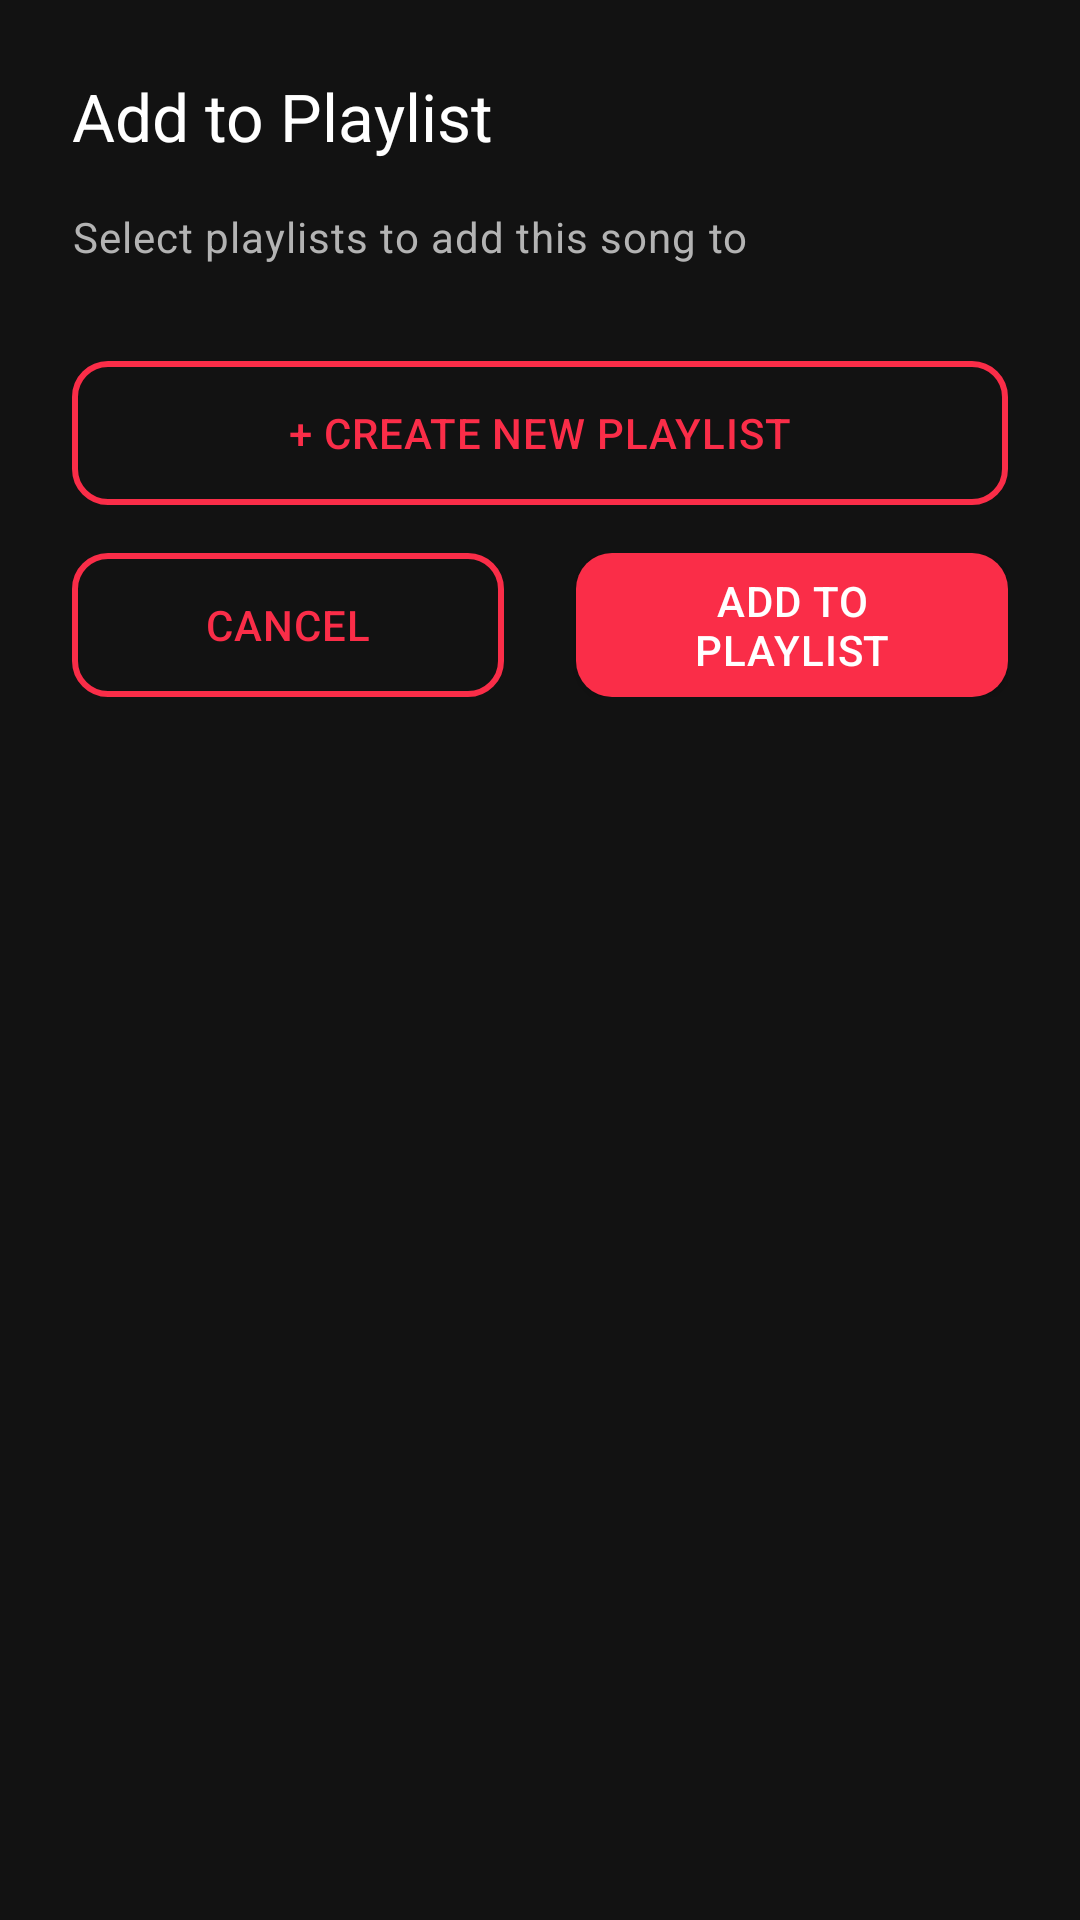

Here is an Android app screen rendered from its layout file. Give the layout XML and the strings, colors and styles it references.
<!-- AndroidManifest.xml: application theme Theme.EqnityMusic -->
<!-- res/layout/dialog_add_to_playlist.xml -->
<?xml version="1.0" encoding="utf-8"?>
<androidx.constraintlayout.widget.ConstraintLayout
    xmlns:android="http://schemas.android.com/apk/res/android"
    xmlns:app="http://schemas.android.com/apk/res-auto"
    android:layout_width="match_parent"
    android:layout_height="wrap_content"
    android:padding="@dimen/dialog_padding"
    android:maxHeight="500dp">

    <TextView
        android:id="@+id/tv_dialog_title"
        android:layout_width="wrap_content"
        android:layout_height="wrap_content"
        android:text="@string/add_to_playlist_title"
        android:textAppearance="@style/TextAppearance.EqnityMusic.TitleLarge"
        android:textColor="@color/text_primary"
        app:layout_constraintTop_toTopOf="parent"
        app:layout_constraintStart_toStartOf="parent" />

    <TextView
        android:id="@+id/tv_dialog_message"
        android:layout_width="0dp"
        android:layout_height="wrap_content"
        android:text="@string/add_to_playlist_select"
        android:textAppearance="@style/TextAppearance.EqnityMusic.BodyMedium"
        android:textColor="@color/text_secondary"
        app:layout_constraintTop_toBottomOf="@id/tv_dialog_title"
        app:layout_constraintStart_toStartOf="parent"
        app:layout_constraintEnd_toEndOf="parent"
        android:layout_marginTop="@dimen/spacing_md" />

    <androidx.recyclerview.widget.RecyclerView
        android:id="@+id/rv_playlist_options"
        android:layout_width="0dp"
        android:layout_height="wrap_content"
        android:nestedScrollingEnabled="false"
        android:clipToPadding="false"
        app:layout_constraintTop_toBottomOf="@id/tv_dialog_message"
        app:layout_constraintStart_toStartOf="parent"
        app:layout_constraintEnd_toEndOf="parent"
        app:layout_constraintBottom_toTopOf="@id/btn_create_new_playlist"
        android:layout_marginTop="@dimen/spacing_md"
        android:layout_marginBottom="@dimen/spacing_md" />

    <com.google.android.material.button.MaterialButton
        android:id="@+id/btn_create_new_playlist"
        android:layout_width="0dp"
        android:layout_height="@dimen/button_height"
        android:text="@string/add_to_playlist_create_new"
        android:icon="@drawable/ic_add"
        app:iconGravity="start"
        app:iconPadding="@dimen/spacing_xs"
        app:layout_constraintTop_toBottomOf="@id/rv_playlist_options"
        app:layout_constraintStart_toStartOf="parent"
        app:layout_constraintEnd_toEndOf="parent"
        android:layout_marginTop="@dimen/spacing_md"
        android:layout_marginBottom="@dimen/spacing_md"
        style="@style/Widget.EqnityMusic.Button.Outlined" />

    <androidx.constraintlayout.widget.ConstraintLayout
        android:layout_width="0dp"
        android:layout_height="wrap_content"
        app:layout_constraintTop_toBottomOf="@id/btn_create_new_playlist"
        app:layout_constraintStart_toStartOf="parent"
        app:layout_constraintEnd_toEndOf="parent"
        android:layout_marginTop="@dimen/spacing_md">

        <com.google.android.material.button.MaterialButton
            android:id="@+id/btn_dialog_cancel"
            android:layout_width="0dp"
            android:layout_height="@dimen/button_height"
            android:text="@string/download_dialog_cancel"
            android:layout_weight="1"
            app:layout_constraintStart_toStartOf="parent"
            app:layout_constraintEnd_toStartOf="@id/btn_dialog_add"
            app:layout_constraintTop_toTopOf="parent"
            android:layout_marginEnd="@dimen/spacing_sm"
            style="@style/Widget.EqnityMusic.Button.Outlined" />

        <com.google.android.material.button.MaterialButton
            android:id="@+id/btn_dialog_add"
            android:layout_width="0dp"
            android:layout_height="@dimen/button_height"
            android:text="@string/menu_add_to_playlist"
            android:layout_weight="1"
            app:layout_constraintStart_toEndOf="@id/btn_dialog_cancel"
            app:layout_constraintEnd_toEndOf="parent"
            app:layout_constraintTop_toTopOf="parent"
            android:layout_marginStart="@dimen/spacing_sm"
            style="@style/Widget.EqnityMusic.Button" />
    </androidx.constraintlayout.widget.ConstraintLayout>
</androidx.constraintlayout.widget.ConstraintLayout>
<!-- resources referenced by this layout -->
<resources>
  <color name="text_primary">#FFFFFF</color>
  <color name="text_secondary">#B3B3B3</color>
  <dimen name="button_height">48dp</dimen>
  <dimen name="dialog_padding">24dp</dimen>
  <dimen name="spacing_md">16dp</dimen>
  <dimen name="spacing_sm">12dp</dimen>
  <dimen name="spacing_xs">8dp</dimen>
  <string name="add_to_playlist_create_new">+ Create New Playlist</string>
  <string name="add_to_playlist_select">Select playlists to add this song to</string>
  <string name="add_to_playlist_title">Add to Playlist</string>
  <string name="download_dialog_cancel">Cancel</string>
  <string name="menu_add_to_playlist">Add to Playlist</string>
  <color name="accent_primary">#FA2D48</color>
  <color name="accent_primary_variant">#E02640</color>
  <color name="accent_primary_container">#3D1218</color>
  <color name="text_on_accent">#FFFFFF</color>
  <color name="accent_secondary">#BB86FC</color>
  <color name="accent_secondary_variant">#A06EE0</color>
  <color name="accent_secondary_container">#1D1226</color>
  <color name="surface_primary">#121212</color>
  <color name="surface_secondary">#1A1A1A</color>
  <color name="error">#CF6679</color>
  <color name="error_container">#4B1018</color>
  <color name="outline">#333333</color>
  <color name="outline_variant">#2A2A2A</color>
  <color name="white">#FFFFFF</color>
  <style name="ShapeAppearance.EqnityMusic.SmallComponent" parent="ShapeAppearance.MaterialComponents.SmallComponent">
          <item name="cornerFamily">rounded</item>
          <item name="cornerSize">8dp</item>
      </style>
  <style name="ShapeAppearance.EqnityMusic.MediumComponent" parent="ShapeAppearance.MaterialComponents.MediumComponent">
          <item name="cornerFamily">rounded</item>
          <item name="cornerSize">12dp</item>
      </style>
  <style name="ShapeAppearance.EqnityMusic.LargeComponent" parent="ShapeAppearance.MaterialComponents.LargeComponent">
          <item name="cornerFamily">rounded</item>
          <item name="cornerSize">16dp</item>
      </style>
  <style name="ShapeAppearance.EqnityMusic.CornerSmall" parent="ShapeAppearance.MaterialComponents.SmallComponent">
          <item name="cornerFamily">rounded</item>
          <item name="cornerSize">4dp</item>
      </style>
  <style name="ShapeAppearance.EqnityMusic.CornerMedium" parent="ShapeAppearance.MaterialComponents.MediumComponent">
          <item name="cornerFamily">rounded</item>
          <item name="cornerSize">8dp</item>
      </style>
  <style name="ShapeAppearance.EqnityMusic.CornerLarge" parent="ShapeAppearance.MaterialComponents.LargeComponent">
          <item name="cornerFamily">rounded</item>
          <item name="cornerSize">12dp</item>
      </style>
  <color name="divider">#292929</color>
  <style name="Widget.EqnityMusic.CheckBox" parent="Widget.MaterialComponents.CompoundButton.CheckBox">
          <item name="buttonTint">@color/checkbox_button_tint</item>
          <item name="android:minHeight">24dp</item>
          <item name="android:minWidth">24dp</item>
      </style>
  <style name="Widget.EqnityMusic.RadioButton" parent="Widget.MaterialComponents.CompoundButton.RadioButton">
          <item name="buttonTint">@color/radio_button_tint</item>
          <item name="android:minHeight">24dp</item>
          <item name="android:minWidth">24dp</item>
      </style>
  <style name="Widget.EqnityMusic.Snackbar" parent="Widget.MaterialComponents.Snackbar">
          <item name="backgroundTint">@color/surface_secondary_elevated</item>
          <item name="android:textColor">@color/text_primary</item>
          <item name="cornerRadius">12dp</item>
      </style>
  <color name="text_tertiary">#808080</color>
  <color name="tab_background">#1A1A1A</color>
  <color name="progress_inactive">#3D3D3D</color>
  <color name="progress_active">#FA2D48</color>
  <color name="surface_secondary_elevated">#2A2A2A</color>
</resources>
